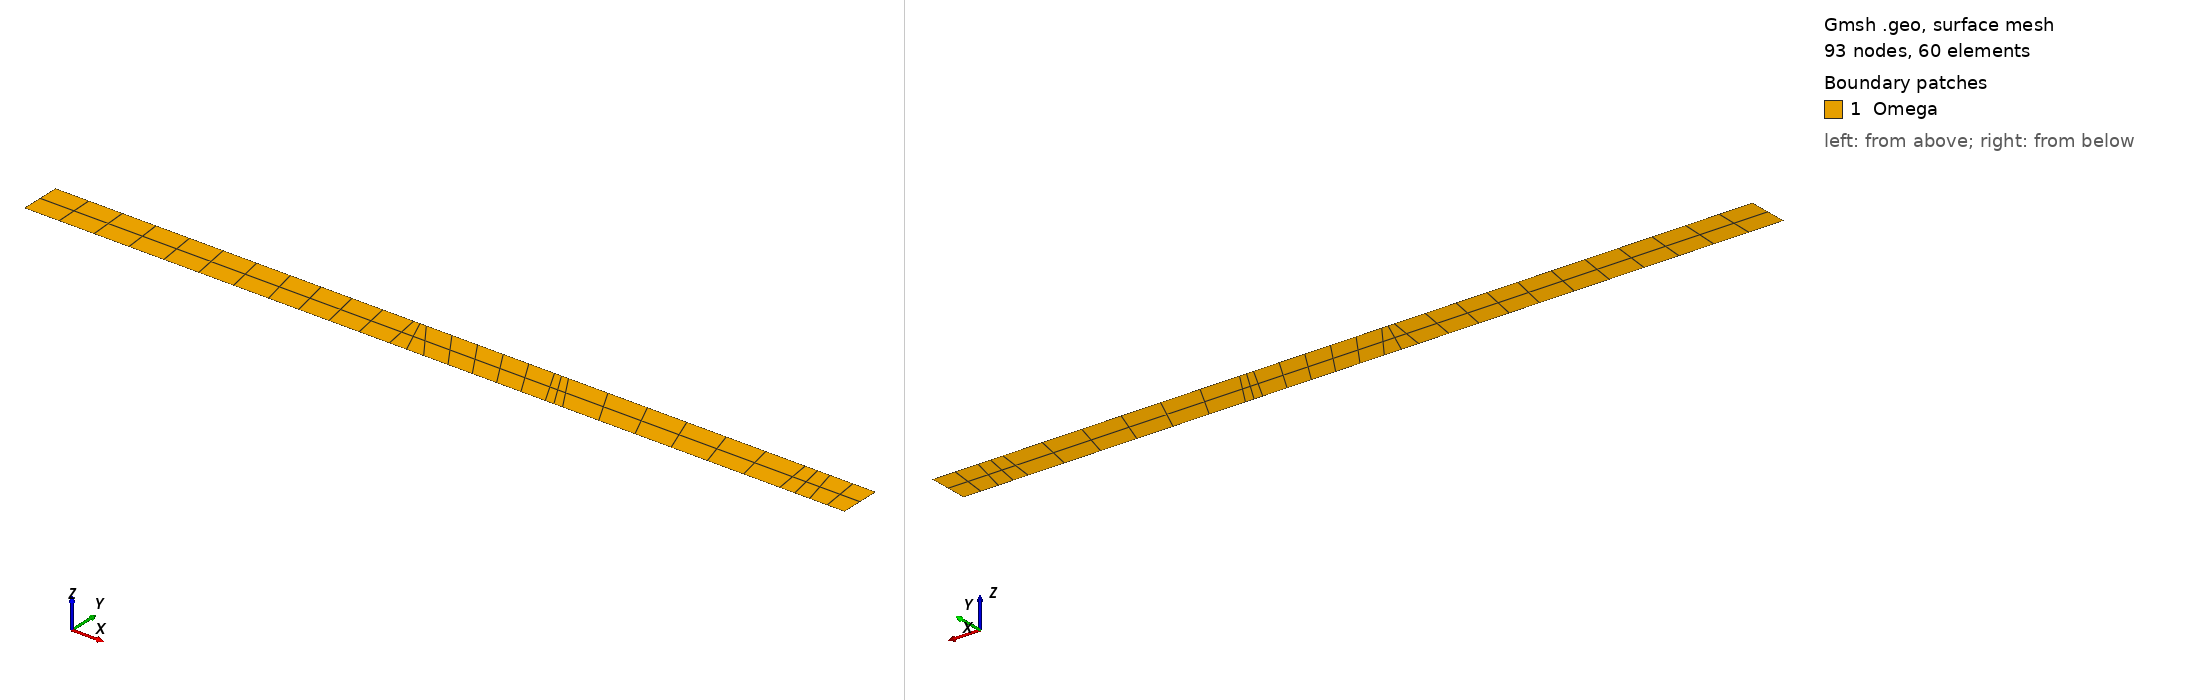

Gmsh geometry script, surface-meshed: 93 nodes, 60 surface elements. Boundary patches (legend numbers): 1 Omega. Left view from above one corner, right view from below the opposite corner. Legend entries are the model's physical surfaces. The drawing asked Gmsh for element sizes between 1% and 20% of the model's largest extent; the script's own settings can give other sizes.

=== GeometryBenchP21Original04.geo (drawn) ===


IsquadQ = 1;
 
Mesh.ElementOrder = 1;
Mesh.SecondOrderLinear = 0;

// Definição de parâmtros

a = 5; 
b = 5;
h = 10;
L = 200;
Lf = 200;

n_bc = 2;
nx = 5;
ny = 3;
pr = 1;

nf = 3;

// Coordenadas dos pontos

  //Domínio Omega
  Point(1) = {0, 0, 0};
  Point(2) = {L, 0, 0};
  Point(3) = {L, h, 0};
  Point(4) = {0, h, 0};

  //Fraturas

  Point(5) = {59.56005859375, 0, 0}; 
  Point(6) = {57.26318359375, 10, 0};

  Point(7) = {89.01513671875, 0, 0};
  Point(8) = {87.35107421875, 10, 0};

  Point(9) = {97.42724609375,  0, 0};
  Point(10) = {90.37890625, 10, 0};

  Point(11) = {127.0439453125,  0, 0};
  Point(12) = {121.64697265625, 10, 0};

  Point(13) = {191.47509765625, 0, 0};
  Point(14) = {188.8212890625,  10, 0};

  Point(15) = {184.17529296875, 0, 0};
  Point(16) = {182.79931640625, 10, 0};

  Point(17) = {131.27392578125, 0, 0};
  Point(18) = {125.04931640625, 10, 0};


// Fronteiras

  //Domínio Omega  
  Line(1) = {1,5};
  Line(2) = {5,7};
  Line(3) = {7,9};
  Line(4) = {9,11};
  Line(5) = {11,17};  
  Line(6) = {17,15};
  Line(7) = {15,13};  
  Line(8) = {13,2};
  Line(9) = {2,3};
  Line(10) = {3,14};
  Line(11) = {14,16};
  Line(12) = {16,18};
  Line(13) = {18,12};  
  Line(14) = {12,10};
  Line(15) = {10,8};
  Line(16) = {8,6};
  Line(17) = {6,4};
  Line(18) = {4,1};

  //Fratura

  Line(19) = {5,6};
  Line(20) = {7,8};
  Line(21) = {9,10};
  Line(22) = {11,12};
  Line(23) = {13,14};
  Line(24) = {15,16};
  Line(25) = {17,18};

  Transfinite Line{1} = 8 Using Progression pr;
  Transfinite Line{2} = 5 Using Progression pr;
  Transfinite Line{3} = 3 Using Progression pr;
  Transfinite Line{4} = 6 Using Progression pr;
  Transfinite Line{5} = 3 Using Progression pr;
  Transfinite Line{6} = 7 Using Progression pr;
  Transfinite Line{7} = 3 Using Progression pr;
  Transfinite Line{8} = 3 Using Progression pr;
  Transfinite Line{9} = 3 Using Progression pr;
  Transfinite Line{10} = 3 Using Progression pr;
  Transfinite Line{11} = 3 Using Progression pr;
  Transfinite Line{12} = 7 Using Progression pr;
  Transfinite Line{13} = 3 Using Progression pr;
  Transfinite Line{14} = 6 Using Progression pr;
  Transfinite Line{15} = 3 Using Progression pr;
  Transfinite Line{16} = 5 Using Progression pr;
  Transfinite Line{17} = 8 Using Progression pr;
  Transfinite Line{18} = 3 Using Progression pr;


  Transfinite Line{19} = nf Using Progression pr;
  Transfinite Line{20} = nf Using Progression pr;
  Transfinite Line{21} = nf Using Progression pr;
  Transfinite Line{22} = nf Using Progression pr;
  Transfinite Line{23} = nf Using Progression pr;
  Transfinite Line{24} = nf Using Progression pr;
  Transfinite Line{25} = nf Using Progression pr;

// Definição da superfície 

  Line Loop(1) = {1,19,17,18};
  Line Loop(2) = {2,20,16,-19};
  Line Loop(3) = {3,21,15,-20};
  Line Loop(4) = {4,22,14,-21};
  Line Loop(5) = {5,25,13,-22};
  Line Loop(6) = {6,24,12,-25};
  Line Loop(7) = {7,23,11,-24};
  Line Loop(8) = {8,9,10,-23};

  Plane Surface(1) = {1};
  Plane Surface(2) = {2};
  Plane Surface(3) = {3};
  Plane Surface(4) = {4};
  Plane Surface(5) = {5};
  Plane Surface(6) = {6};
  Plane Surface(7) = {7};
  Plane Surface(8) = {8};

  Transfinite Surface {1};
  Transfinite Surface {2};
  Transfinite Surface {3};
  Transfinite Surface {4};
  Transfinite Surface {5};
  Transfinite Surface {6};
  Transfinite Surface {7};
  Transfinite Surface {8};

  If(IsquadQ)

  Recombine Surface {1};
  Recombine Surface {2};
  Recombine Surface {3};
  Recombine Surface {4};
  Recombine Surface {5};
  Recombine Surface {6};
  Recombine Surface {7};
  Recombine Surface {8};

  EndIf

  Physical Surface("Omega") = {1,2,3,4,5,6,7,8};
  Physical Line("bottom") = {1,2,3,4,5,6,7,8};
  Physical Line("right") = {9};
  Physical Line("top") = {9,10,11,12,13,14,15,16,17};
  Physical Line("left") = {18};
  
  Physical Line("f1") = {19};
  Physical Line("f2") = {20};
  Physical Line("f3") = {21};
  Physical Line("f4") = {22};
  Physical Line("f5") = {23};
  Physical Line("f6") = {24};
  Physical Line("f7") = {25};


  Physical Point("PointRight0") = {5};
  Physical Point("PointLeft0") = {6};

  Physical Point("PointRight1") = {7};
  Physical Point("PointLeft1") = {8};

  Physical Point("PointRight2") = {9};
  Physical Point("PointLeft2") = {10};

  Physical Point("PointRight3") = {11};
  Physical Point("PointLeft3") = {12};

  Physical Point("PointRight4") = {17};
  Physical Point("PointLeft4") = {18};

  Physical Point("PointRight5") = {15};
  Physical Point("PointLeft5") = {16};

  Physical Point("PointRight6") = {13};
  Physical Point("PointLeft6") = {14};

  Coherence Mesh;
